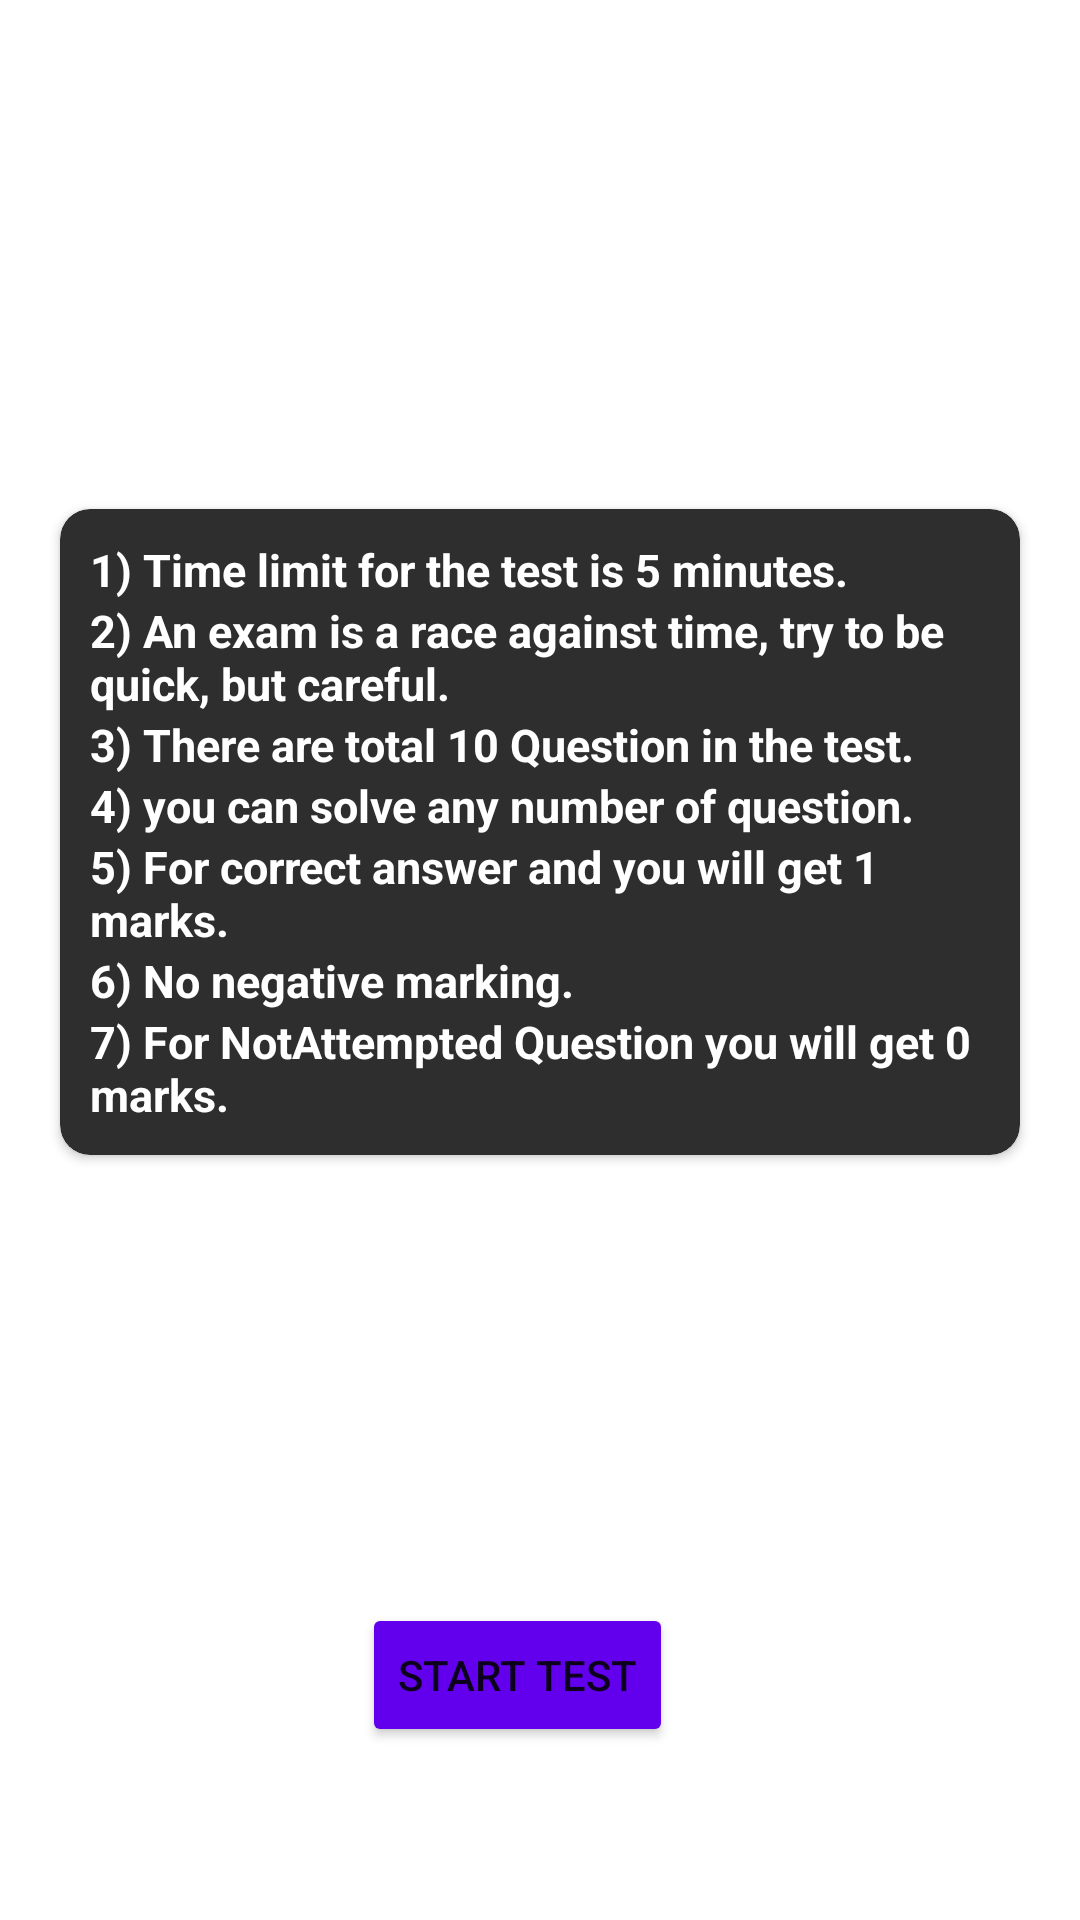

The Android layout XML behind this screen, and the referenced resources:
<!-- AndroidManifest.xml: application theme Theme.FinalAssignment -->
<!-- res/layout/fragment_instruction.xml -->
<?xml version="1.0" encoding="utf-8"?>
<androidx.constraintlayout.widget.ConstraintLayout xmlns:android="http://schemas.android.com/apk/res/android"
    xmlns:app="http://schemas.android.com/apk/res-auto"
    xmlns:tools="http://schemas.android.com/tools"
    android:layout_width="match_parent"
    android:layout_height="match_parent"
    tools:context=".Fragments.InstructionFragment">


    <TextView
        android:layout_width="wrap_content"
        android:layout_height="wrap_content"
        android:padding="12dp"
        android:text="RULES FOR TEST"
        android:textStyle="bold"
        android:textColor="#fff"
        android:textSize="20sp"
        app:layout_constraintBottom_toBottomOf="parent"
        app:layout_constraintEnd_toEndOf="parent"
        app:layout_constraintHorizontal_bias="0.086"
        app:layout_constraintStart_toStartOf="parent"
        app:layout_constraintTop_toTopOf="parent"
        app:layout_constraintVertical_bias="0.201" />

    <com.google.android.material.card.MaterialCardView
        android:layout_width="match_parent"
        android:layout_height="wrap_content"
        android:layout_margin="20dp"
        android:clickable="true"
        app:cardBackgroundColor="#2E2E2E"
        app:cardCornerRadius="10dp"
        app:cardElevation="2dp"
        app:layout_constraintBottom_toBottomOf="parent"
        app:layout_constraintEnd_toEndOf="parent"
        app:layout_constraintHorizontal_bias="0.4"
        app:layout_constraintStart_toStartOf="parent"
        app:layout_constraintTop_toTopOf="parent"
        app:layout_constraintVertical_bias="0.389">
        <LinearLayout
            android:layout_width="match_parent"
            android:layout_height="wrap_content"
            android:orientation="vertical"
            android:padding="10dp">

            <TextView
                android:layout_width="wrap_content"
                android:textColor="#fff"
                android:textStyle="bold"
                android:layout_height="wrap_content"
                android:text="@string/rule1"
                android:textSize="15sp" />

            <TextView
                android:textColor="#fff"
                android:textStyle="bold"
                android:layout_width="wrap_content"
                android:layout_height="wrap_content"
                android:text="@string/rule2"
                android:textSize="15sp" />

            <TextView
                android:textColor="#fff"
                android:textStyle="bold"
                android:layout_width="wrap_content"
                android:layout_height="wrap_content"
                android:text="@string/rule3"
                android:textSize="15sp" />

            <TextView
                android:textColor="#fff"
                android:textStyle="bold"
                android:layout_width="wrap_content"
                android:layout_height="wrap_content"
                android:text="@string/rule4"
                android:textSize="15sp" />

            <TextView
                android:textColor="#fff"
                android:textStyle="bold"
                android:layout_width="wrap_content"
                android:layout_height="wrap_content"
                android:text="@string/rule5"
                android:textSize="15sp" />

            <TextView
                android:textColor="#fff"
                android:textStyle="bold"
                android:layout_width="wrap_content"
                android:layout_height="wrap_content"
                android:text="@string/rule6"
                android:textSize="15sp" />

            <TextView
                android:textColor="#fff"
                android:textStyle="bold"
                android:layout_width="wrap_content"
                android:layout_height="wrap_content"
                android:text="@string/rule7"
                android:textSize="15sp" />

        </LinearLayout>

    </com.google.android.material.card.MaterialCardView>

    <Button
        android:id="@+id/start_test_btn"
        android:layout_width="wrap_content"
        android:layout_height="wrap_content"
        android:layout_margin="20dp"
        android:backgroundTint="@color/purple_500"
        android:text="start test"
        app:layout_constraintBottom_toBottomOf="parent"
        app:layout_constraintEnd_toEndOf="parent"
        app:layout_constraintHorizontal_bias="0.465"
        app:layout_constraintStart_toStartOf="parent"
        app:layout_constraintTop_toTopOf="parent"
        app:layout_constraintVertical_bias="0.932" />

</androidx.constraintlayout.widget.ConstraintLayout>
<!-- resources referenced by this layout -->
<resources>
  <string name="rule1">
          1) Time limit for the test is 5 minutes.
      </string>
  <string name="rule2">
          2) An exam is a race against time, try to be quick, but      careful.
      </string>
  <string name="rule3">
          3) There are total 10 Question in the test.
      </string>
  <string name="rule4">
          4) you can solve any number of question.
      </string>
  <string name="rule5">
          5) For correct answer and you will get 1 marks.
      </string>
  <string name="rule6">
          6) No negative marking.
      </string>
  <string name="rule7">
          7) For NotAttempted Question you will get 0 marks.
      </string>
  <style name="Theme.FinalAssignment" parent="Theme.MaterialComponents.DayNight.DarkActionBar">
          
          <item name="colorPrimary">#212121</item>
          <item name="colorPrimaryVariant">#000000</item>
          <item name="colorOnPrimary">@color/white</item>
          
          <item name="colorSecondary">@color/teal_200</item>
          <item name="colorSecondaryVariant">@color/teal_700</item>
          <item name="colorOnSecondary">@color/black</item>
          
          <item name="android:statusBarColor" tools:targetApi="l">?attr/colorPrimaryVariant</item>
          
      </style>
  <!-- not gathered from this repository: default colours our renderer supplied (Android Studio template values) -->
  <color name="purple_500">#FF6200EE</color>
  <color name="teal_200">#FF03DAC5</color>
  <color name="teal_700">#FF018786</color>
  <color name="black">#FF000000</color>
  <color name="white">#FFFFFFFF</color>
</resources>
